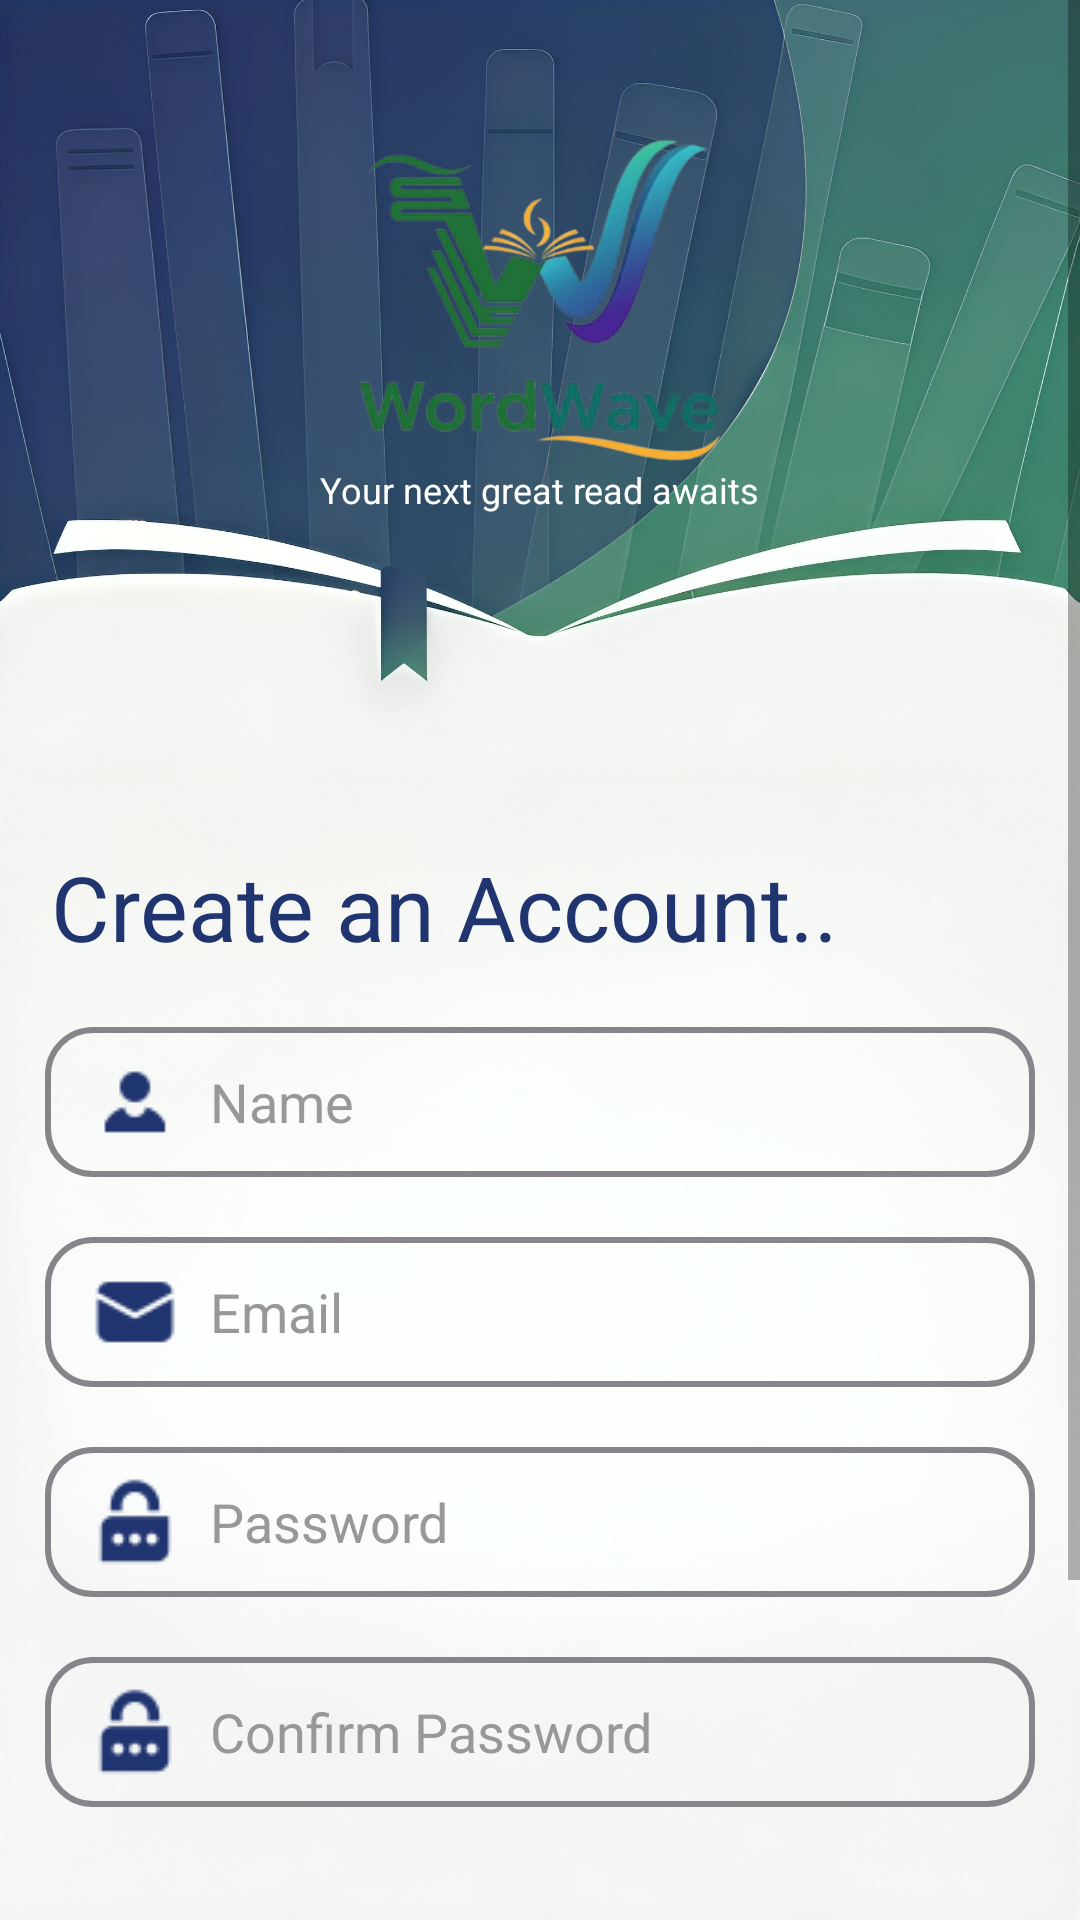

Write the Android layout XML for this screen, with the resource values it uses.
<!-- AndroidManifest.xml: application theme Theme.WordWave.NoStatusBar -->
<!-- res/layout/activity_regs.xml -->
<?xml version="1.0" encoding="utf-8"?>
<ScrollView xmlns:android="http://schemas.android.com/apk/res/android"
    xmlns:app="http://schemas.android.com/apk/res-auto"
    xmlns:tools="http://schemas.android.com/tools"
    android:layout_width="match_parent"
    android:layout_height="match_parent"
    android:background="@drawable/bg_page"
    tools:context=".DemoActivity">

    <androidx.constraintlayout.widget.ConstraintLayout
        android:id="@+id/main"
        android:layout_width="match_parent"
        android:layout_height="wrap_content">

        <ImageView
            android:id="@+id/imageView3"
            android:layout_width="180dp"
            android:layout_height="200dp"
            app:layout_constraintEnd_toEndOf="parent"
            app:layout_constraintStart_toStartOf="parent"
            app:layout_constraintTop_toTopOf="parent"
            app:srcCompat="@drawable/logo" />

        <TextView
            android:id="@+id/textView6"
            android:layout_width="wrap_content"
            android:layout_height="wrap_content"
            android:layout_marginTop="155dp"
            android:text="Your next great read awaits"
            android:textColor="@color/white"
            android:textSize="12sp"
            app:layout_constraintEnd_toEndOf="parent"
            app:layout_constraintStart_toStartOf="parent"
            app:layout_constraintTop_toTopOf="parent" />

        <TextView
            android:id="@+id/textView2"
            android:layout_width="wrap_content"
            android:layout_height="wrap_content"
            android:layout_marginStart="15dp"
            android:layout_marginTop="82dp"
            android:layout_marginEnd="15dp"
            android:textColor="#203470"
            android:text="Create an Account.."
            android:textSize="30sp"
            app:layout_constraintEnd_toEndOf="parent"
            app:layout_constraintHorizontal_bias="0.032"
            app:layout_constraintStart_toStartOf="parent"
            app:layout_constraintTop_toBottomOf="@+id/imageView3" />

        <EditText
            android:id="@+id/sgu_name"
            android:layout_width="0dp"
            android:layout_height="50dp"
            android:layout_marginStart="15dp"
            android:layout_marginTop="20dp"
            android:layout_marginEnd="15dp"
            android:background="@drawable/text_border"
            android:drawableLeft="@drawable/person"
            android:drawablePadding="10dp"
            android:ems="10"
            android:hint="Name"
            android:inputType="text"
            android:paddingStart="15dp"
            android:textColorHint="#989898"
            app:layout_constraintBottom_toTopOf="@+id/sgu_email"
            app:layout_constraintEnd_toEndOf="parent"
            app:layout_constraintStart_toStartOf="parent"
            app:layout_constraintTop_toBottomOf="@+id/textView2" />

        <EditText
            android:id="@+id/sgu_email"
            android:layout_width="0dp"
            android:layout_height="50dp"
            android:layout_marginStart="15dp"
            android:layout_marginTop="20dp"
            android:layout_marginEnd="15dp"
            android:background="@drawable/text_border"
            android:drawableLeft="@drawable/email"
            android:drawablePadding="10dp"
            android:ems="10"
            android:hint="Email"
            android:inputType="textEmailAddress"
            android:paddingStart="15dp"
            android:textColorHint="#989898"
            app:layout_constraintEnd_toEndOf="parent"
            app:layout_constraintStart_toStartOf="parent"
            app:layout_constraintTop_toBottomOf="@+id/sgu_name" />

        <EditText
            android:id="@+id/sgu_password"
            android:layout_width="0dp"
            android:layout_height="50dp"
            android:layout_marginStart="15dp"
            android:layout_marginTop="20dp"
            android:layout_marginEnd="15dp"
            android:background="@drawable/text_border"
            android:drawableLeft="@drawable/pass"
            android:drawablePadding="10dp"
            android:ems="10"
            android:hint="Password"
            android:inputType="textPassword"
            android:paddingStart="15dp"
            android:textColorHint="#989898"
            app:layout_constraintEnd_toEndOf="parent"
            app:layout_constraintStart_toStartOf="parent"
            app:layout_constraintTop_toBottomOf="@+id/sgu_email" />

        <EditText
            android:id="@+id/sgu_repassword"
            android:layout_width="0dp"
            android:layout_height="50dp"
            android:layout_marginStart="15dp"
            android:layout_marginTop="20dp"
            android:layout_marginEnd="15dp"
            android:background="@drawable/text_border"
            android:drawableLeft="@drawable/pass"
            android:drawablePadding="10dp"
            android:ems="10"
            android:hint="Confirm Password"
            android:inputType="textPassword"
            android:paddingStart="15dp"
            android:textColorHint="#989898"
            app:layout_constraintEnd_toEndOf="parent"
            app:layout_constraintStart_toStartOf="parent"
            app:layout_constraintTop_toBottomOf="@+id/sgu_password" />

        <androidx.appcompat.widget.AppCompatButton
            android:id="@+id/sgu_button"
            android:layout_width="0dp"
            android:layout_height="50dp"
            android:layout_marginStart="15dp"
            android:layout_marginTop="47dp"
            android:layout_marginEnd="15dp"
            android:background="@drawable/btn_bg"
            android:text="Sign up"
            android:textAllCaps="false"
            android:textColor="@color/white"
            app:layout_constraintEnd_toEndOf="parent"
            app:layout_constraintStart_toStartOf="parent"
            app:layout_constraintTop_toBottomOf="@+id/sgu_repassword" />

        <TextView
            android:id="@+id/sgu_signin"
            android:layout_width="wrap_content"
            android:layout_height="wrap_content"
            android:layout_marginTop="25dp"
            android:layout_marginBottom="5dp"
            android:text="Already have an account?"
            android:textColor="#989898"
            app:layout_constraintBottom_toTopOf="@+id/sgu_signin_link"
            app:layout_constraintEnd_toEndOf="parent"
            app:layout_constraintStart_toStartOf="parent"
            app:layout_constraintTop_toBottomOf="@+id/sgu_button" />

        <TextView
            android:id="@+id/sgu_signin_link"
            android:layout_width="wrap_content"
            android:layout_height="wrap_content"
            android:layout_marginTop="5dp"
            android:background="?attr/selectableItemBackgroundBorderless"
            android:linksClickable="true"
            android:text="@string/sign_in_link"
            android:textSize="18sp"
            app:layout_constraintBottom_toBottomOf="parent"
            app:layout_constraintEnd_toEndOf="parent"
            app:layout_constraintStart_toStartOf="parent"
            app:layout_constraintTop_toBottomOf="@+id/sgu_signin" />

    </androidx.constraintlayout.widget.ConstraintLayout>
</ScrollView>
<!-- resources referenced by this layout -->
<resources>
  <!-- drawable bg_page: jpg bitmap (drawable, 367196 bytes) -->
  <!-- drawable btn_bg (drawable) -->
  <?xml version="1.0" encoding="utf-8"?>
  <shape xmlns:android="http://schemas.android.com/apk/res/android" android:shape="rectangle">
      <gradient android:startColor="#203470" android:endColor="#3b8670" android:angle="0" android:type="linear"/>
      <corners android:radius="15dp"/>
  </shape>
  <!-- drawable email: png bitmap (drawable, 495 bytes) -->
  <!-- drawable logo: png bitmap (drawable, 112466 bytes) -->
  <!-- drawable pass: png bitmap (drawable, 626 bytes) -->
  <!-- drawable person: png bitmap (drawable, 385 bytes) -->
  <!-- drawable text_border (drawable) -->
  <?xml version="1.0" encoding="utf-8"?>
  <shape xmlns:android="http://schemas.android.com/apk/res/android"
      android:shape="rectangle">
  <corners android:radius="15dp"/>
      <stroke
          android:width="2dp"
          android:color="#85858a"/>
      <size
          android:width="45dp"
          android:height="45dp"/>
  </shape>
  <string name="sign_in_link"><a href="#">Sign in</a></string>
  <style name="Theme.WordWave.NoStatusBar" parent="Theme.WordWave">
          <item name="android:windowFullscreen">true</item>
          <item name="android:windowContentOverlay">@null</item>
      </style>
  <style name="Theme.WordWave" parent="Theme.MaterialComponents.Light.NoActionBar">
          
          <item name="colorPrimary">@color/purple_500</item>
          <item name="colorPrimaryVariant">@color/purple_700</item>
          <item name="colorOnPrimary">@color/white</item>
          
          <item name="colorSecondary">@color/teal_200</item>
          <item name="colorSecondaryVariant">@color/teal_700</item>
          <item name="colorOnSecondary">@color/black</item>
          
          <item name="android:forceDarkAllowed" tools:targetApi="q">false</item>
      </style>
  <!-- not gathered from this repository: default colours our renderer supplied (Android Studio template values) -->
  <color name="purple_500">#FF6200EE</color>
  <color name="purple_700">#FF3700B3</color>
  <color name="teal_200">#FF03DAC5</color>
  <color name="teal_700">#FF018786</color>
  <color name="black">#FF000000</color>
  <color name="white">#FFFFFFFF</color>
</resources>
